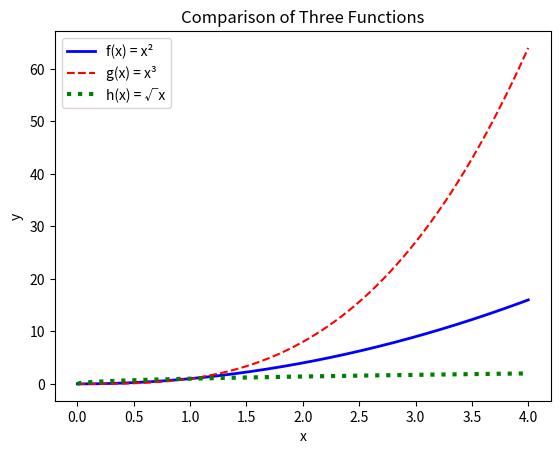

Here is the Python script that generated this plot:
import numpy as np
import matplotlib.pyplot as plt

x = np.linspace(0, 4, 200)
f = x**2
g = x**3
h = x**0.5
plt.plot(x, f, label = "f(x) = x²", color = 'blue', linewidth = 2, linestyle = "-")
plt.plot(x, g, label = "g(x) = x³", color = 'red', linewidth = 1.5, linestyle = "--")
plt.plot(x, h, label = "h(x) = √x", color = 'green', linewidth = 3, linestyle = ":")
plt.title("Comparison of Three Functions")
plt.xlabel("x")
plt.ylabel("y")
plt.legend()
plt.show()
